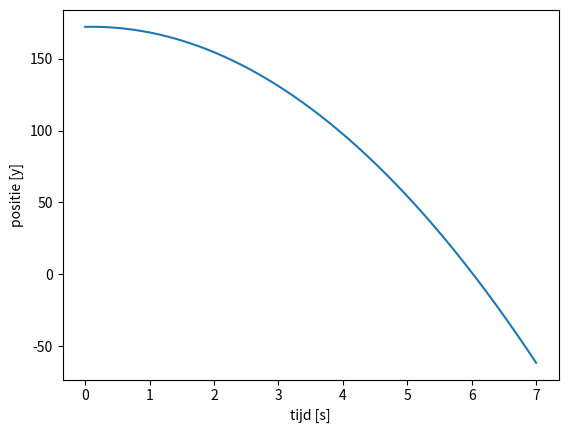

Generate this figure with matplotlib:
import numpy as np
import matplotlib.pyplot as plt
import math

dt = 0.00001

t = np.arange(0, 7 + dt, dt)
y = np.ones_like(t)*172
v = np.ones_like(t)
a = np.ones_like(t)*-9.81

grond = 0

for idx, tt in np.ndenumerate(t[:-1]):
    i = idx[0]
    v[i+1] = v[i] + a[i] * dt
    y[i+1] = y[i]+v[i]*dt
    if y[i] > 0:
        grond = i
print("op tijdstip", t[grond], "raakt de bal de grond")

plt.plot(t,y)
#plt.axis([0,120,0,100])
plt.xlabel("tijd [s]")
plt.ylabel("positie [y]")
plt.show()
